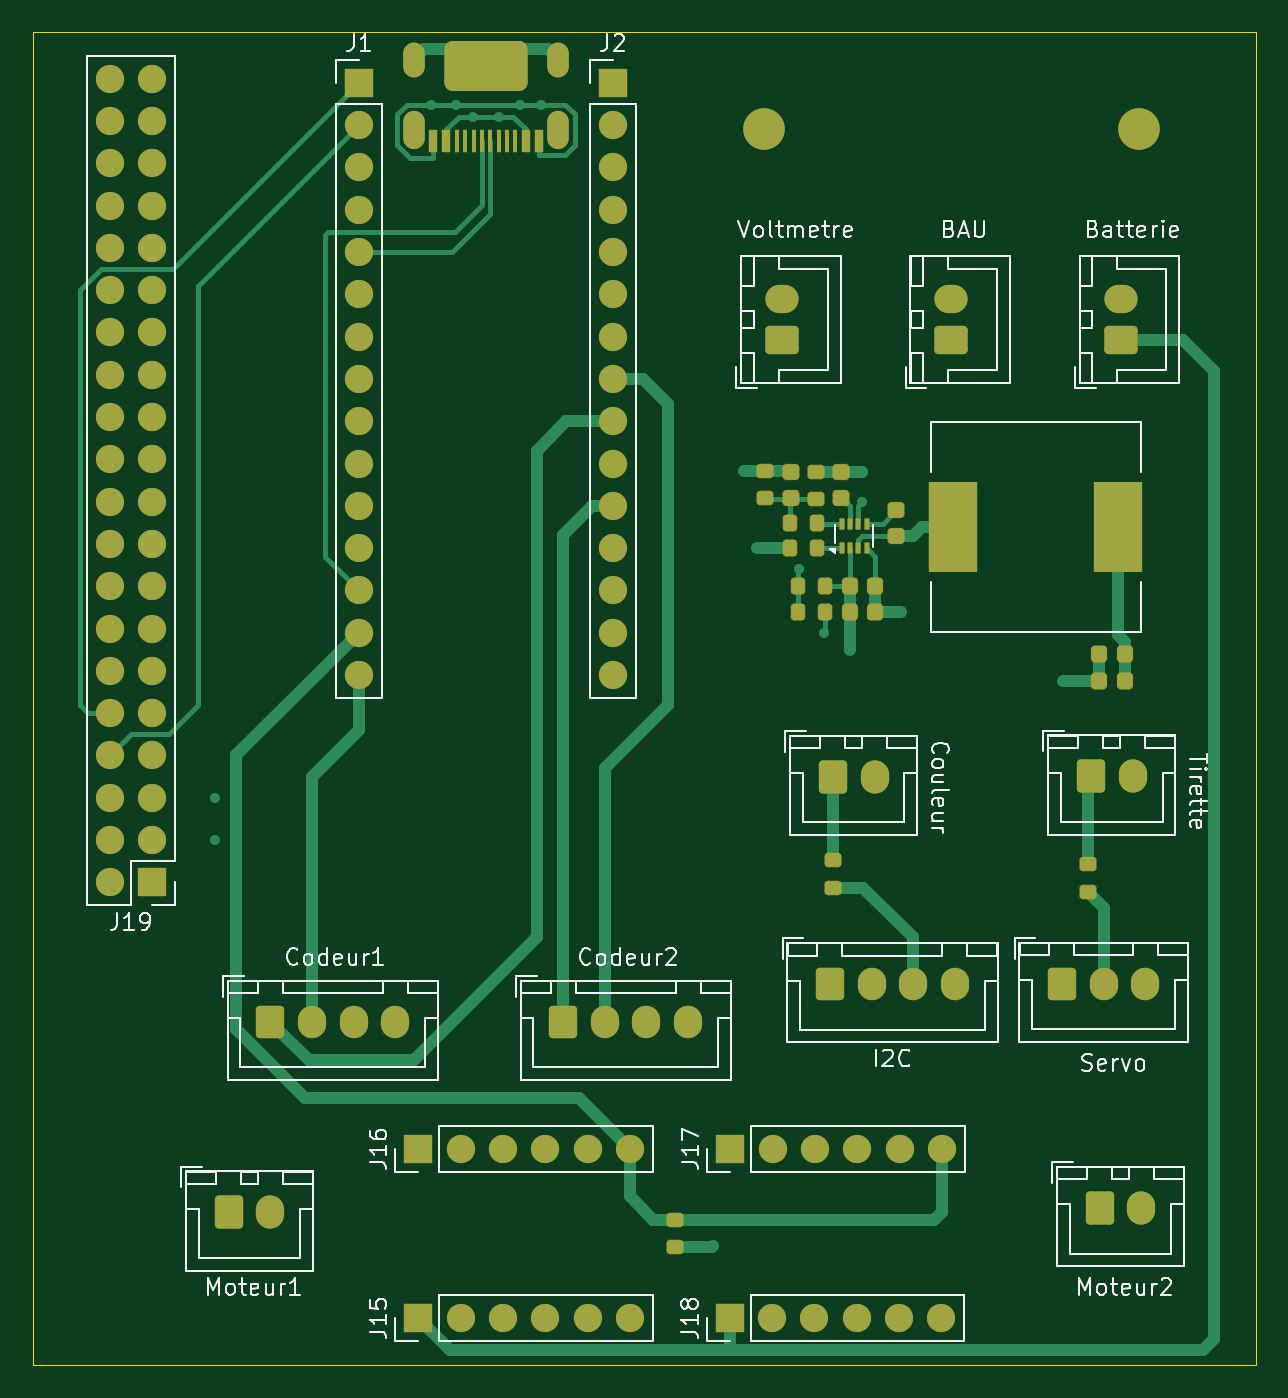
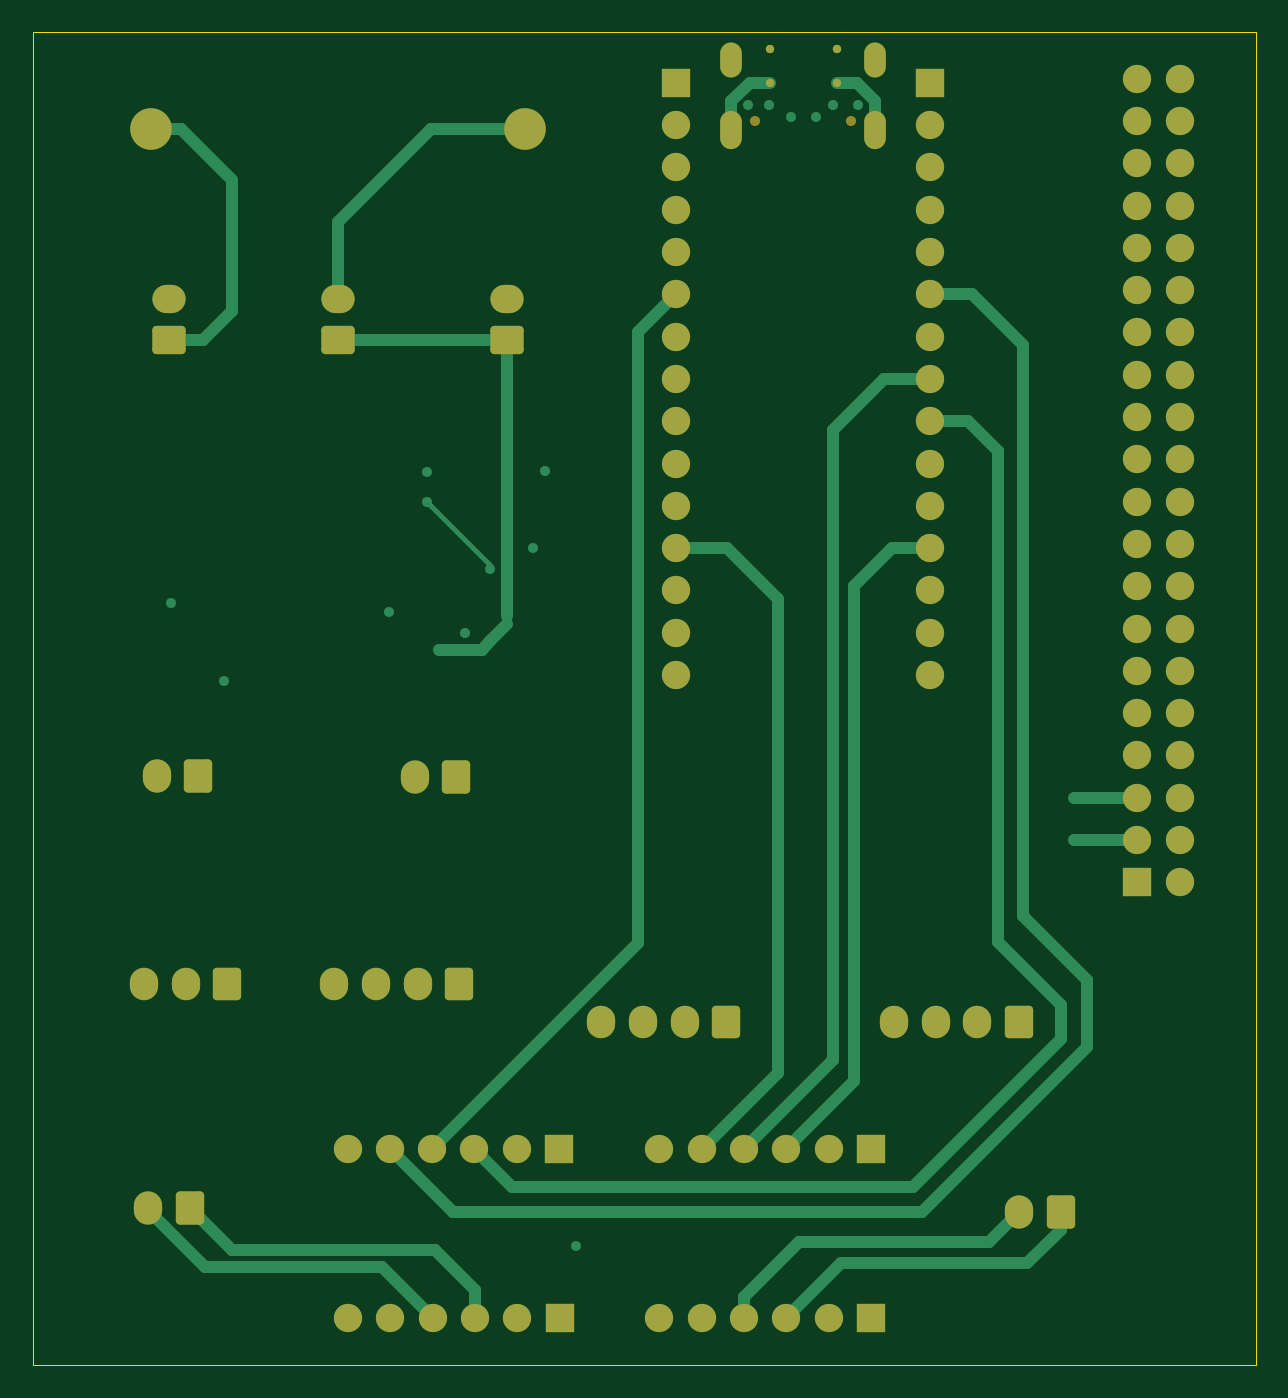
Circuit board: 9 layer files. Board 73.4 x 80.0 mm.
- bottom_copper: pami-board-CuBottom.gbr (15884 bytes)
- inner_copper: pami-board-CuIn1.gbr (206202 bytes)
- inner_copper: pami-board-CuIn2.gbr (181547 bytes)
- top_copper: pami-board-CuTop.gbr (24989 bytes)
- outline: pami-board-EdgeCuts.gbr (654 bytes)
- bottom_mask: pami-board-MaskBottom.gbr (5574 bytes)
- top_mask: pami-board-MaskTop.gbr (8327 bytes)
- bottom_silk: pami-board-SilkBottom.gbr (5584 bytes)
- top_silk: pami-board-SilkTop.gbr (65459 bytes)

=== bottom_copper: pami-board-CuBottom.gbr (15884 bytes, source omitted) ===
=== inner_copper: pami-board-CuIn1.gbr (206202 bytes, source omitted) ===
=== inner_copper: pami-board-CuIn2.gbr (181547 bytes, source omitted) ===
=== top_copper: pami-board-CuTop.gbr (24989 bytes, source omitted) ===
=== outline: pami-board-EdgeCuts.gbr ===
%TF.GenerationSoftware,KiCad,Pcbnew,9.0.3-9.0.3-0~ubuntu24.04.1*%
%TF.CreationDate,2025-09-18T21:20:21+02:00*%
%TF.ProjectId,pami-board,70616d69-2d62-46f6-9172-642e6b696361,rev?*%
%TF.SameCoordinates,Original*%
%TF.FileFunction,Profile,NP*%
%FSLAX46Y46*%
G04 Gerber Fmt 4.6, Leading zero omitted, Abs format (unit mm)*
G04 Created by KiCad (PCBNEW 9.0.3-9.0.3-0~ubuntu24.04.1) date 2025-09-18 21:20:21*
%MOMM*%
%LPD*%
G01*
G04 APERTURE LIST*
%TA.AperFunction,Profile*%
%ADD10C,0.050000*%
%TD*%
G04 APERTURE END LIST*
D10*
X196342000Y-39370000D02*
X269748000Y-39370000D01*
X269748000Y-119380000D01*
X196342000Y-119380000D01*
X196342000Y-39370000D01*
M02*

=== bottom_mask: pami-board-MaskBottom.gbr ===
%TF.GenerationSoftware,KiCad,Pcbnew,9.0.3-9.0.3-0~ubuntu24.04.1*%
%TF.CreationDate,2025-09-18T21:20:21+02:00*%
%TF.ProjectId,pami-board,70616d69-2d62-46f6-9172-642e6b696361,rev?*%
%TF.SameCoordinates,Original*%
%TF.FileFunction,Soldermask,Bot*%
%TF.FilePolarity,Negative*%
%FSLAX46Y46*%
G04 Gerber Fmt 4.6, Leading zero omitted, Abs format (unit mm)*
G04 Created by KiCad (PCBNEW 9.0.3-9.0.3-0~ubuntu24.04.1) date 2025-09-18 21:20:21*
%MOMM*%
%LPD*%
G01*
G04 APERTURE LIST*
G04 Aperture macros list*
%AMRoundRect*
0 Rectangle with rounded corners*
0 $1 Rounding radius*
0 $2 $3 $4 $5 $6 $7 $8 $9 X,Y pos of 4 corners*
0 Add a 4 corners polygon primitive as box body*
4,1,4,$2,$3,$4,$5,$6,$7,$8,$9,$2,$3,0*
0 Add four circle primitives for the rounded corners*
1,1,$1+$1,$2,$3*
1,1,$1+$1,$4,$5*
1,1,$1+$1,$6,$7*
1,1,$1+$1,$8,$9*
0 Add four rect primitives between the rounded corners*
20,1,$1+$1,$2,$3,$4,$5,0*
20,1,$1+$1,$4,$5,$6,$7,0*
20,1,$1+$1,$6,$7,$8,$9,0*
20,1,$1+$1,$8,$9,$2,$3,0*%
G04 Aperture macros list end*
%ADD10C,1.700000*%
%ADD11R,1.700000X1.700000*%
%ADD12O,1.700000X1.950000*%
%ADD13RoundRect,0.250000X-0.600000X-0.725000X0.600000X-0.725000X0.600000X0.725000X-0.600000X0.725000X0*%
%ADD14O,1.700000X2.000000*%
%ADD15RoundRect,0.250000X-0.600000X-0.750000X0.600000X-0.750000X0.600000X0.750000X-0.600000X0.750000X0*%
%ADD16RoundRect,0.250000X0.750000X-0.600000X0.750000X0.600000X-0.750000X0.600000X-0.750000X-0.600000X0*%
%ADD17O,2.000000X1.700000*%
%ADD18C,0.600000*%
%ADD19O,1.300000X2.300000*%
%ADD20O,1.300000X2.100000*%
%ADD21C,0.500000*%
%ADD22C,2.500000*%
G04 APERTURE END LIST*
D10*
%TO.C,J2*%
X231140000Y-77978000D03*
X231140000Y-75438000D03*
X231140000Y-72898000D03*
X231140000Y-70358000D03*
X231140000Y-67818000D03*
X231140000Y-65278000D03*
X231140000Y-62738000D03*
X231140000Y-60198000D03*
X231140000Y-57658000D03*
X231140000Y-55118000D03*
X231140000Y-52578000D03*
X231140000Y-50038000D03*
X231140000Y-47498000D03*
X231140000Y-44958000D03*
D11*
X231140000Y-42418000D03*
%TD*%
D12*
%TO.C,J12*%
X251674000Y-96520000D03*
X249174000Y-96520000D03*
X246674000Y-96520000D03*
D13*
X244174000Y-96520000D03*
%TD*%
D14*
%TO.C,J5*%
X210566000Y-110236000D03*
D15*
X208066000Y-110236000D03*
%TD*%
D11*
%TO.C,J19*%
X203454000Y-90424000D03*
D10*
X200914000Y-90424000D03*
X203454000Y-87884000D03*
X200914000Y-87884000D03*
X203454000Y-85344000D03*
X200914000Y-85344000D03*
X203454000Y-82804000D03*
X200914000Y-82804000D03*
X203454000Y-80264000D03*
X200914000Y-80264000D03*
X203454000Y-77724000D03*
X200914000Y-77724000D03*
X203454000Y-75184000D03*
X200914000Y-75184000D03*
X203454000Y-72644000D03*
X200914000Y-72644000D03*
X203454000Y-70104000D03*
X200914000Y-70104000D03*
X203454000Y-67564000D03*
X200914000Y-67564000D03*
X203454000Y-65024000D03*
X200914000Y-65024000D03*
X203454000Y-62484000D03*
X200914000Y-62484000D03*
X203454000Y-59944000D03*
X200914000Y-59944000D03*
X203454000Y-57404000D03*
X200914000Y-57404000D03*
X203454000Y-54864000D03*
X200914000Y-54864000D03*
X203454000Y-52324000D03*
X200914000Y-52324000D03*
X203454000Y-49784000D03*
X200914000Y-49784000D03*
X203454000Y-47244000D03*
X200914000Y-47244000D03*
X203454000Y-44704000D03*
X200914000Y-44704000D03*
X203454000Y-42164000D03*
X200914000Y-42164000D03*
%TD*%
D11*
%TO.C,J18*%
X238156000Y-116586000D03*
D10*
X240696000Y-116586000D03*
X243236000Y-116586000D03*
X245776000Y-116586000D03*
X248316000Y-116586000D03*
X250856000Y-116586000D03*
%TD*%
D11*
%TO.C,J17*%
X238188000Y-106426000D03*
D10*
X240728000Y-106426000D03*
X243268000Y-106426000D03*
X245808000Y-106426000D03*
X248348000Y-106426000D03*
X250888000Y-106426000D03*
%TD*%
D11*
%TO.C,J16*%
X219456000Y-106426000D03*
D10*
X221996000Y-106426000D03*
X224536000Y-106426000D03*
X227076000Y-106426000D03*
X229616000Y-106426000D03*
X232156000Y-106426000D03*
%TD*%
D11*
%TO.C,J15*%
X219456000Y-116586000D03*
D10*
X221996000Y-116586000D03*
X224536000Y-116586000D03*
X227076000Y-116586000D03*
X229616000Y-116586000D03*
X232156000Y-116586000D03*
%TD*%
D11*
%TO.C,J1*%
X215900000Y-42418000D03*
D10*
X215900000Y-44958000D03*
X215900000Y-47498000D03*
X215900000Y-50038000D03*
X215900000Y-52578000D03*
X215900000Y-55118000D03*
X215900000Y-57658000D03*
X215900000Y-60198000D03*
X215900000Y-62738000D03*
X215900000Y-65278000D03*
X215900000Y-67818000D03*
X215900000Y-70358000D03*
X215900000Y-72898000D03*
X215900000Y-75438000D03*
X215900000Y-77978000D03*
%TD*%
D16*
%TO.C,J8*%
X241300000Y-57872000D03*
D17*
X241300000Y-55372000D03*
%TD*%
D16*
%TO.C,J9*%
X251460000Y-57872000D03*
D17*
X251460000Y-55372000D03*
%TD*%
D16*
%TO.C,J7*%
X261620000Y-57872000D03*
D17*
X261620000Y-55372000D03*
%TD*%
D18*
%TO.C,J14*%
X226410000Y-44702000D03*
X220630000Y-44702000D03*
D19*
X227850000Y-45222000D03*
D20*
X227850000Y-41022000D03*
D21*
X225520000Y-42402000D03*
X225520000Y-40402000D03*
X221520000Y-42402000D03*
X221520000Y-40402000D03*
D19*
X219190000Y-45222000D03*
D20*
X219190000Y-41022000D03*
%TD*%
D22*
%TO.C,F1*%
X262710000Y-45212000D03*
X240210000Y-45212000D03*
%TD*%
D15*
%TO.C,J4*%
X259842000Y-84057000D03*
D14*
X262342000Y-84057000D03*
%TD*%
D13*
%TO.C,J13*%
X258104000Y-96503000D03*
D12*
X260604000Y-96503000D03*
X263104000Y-96503000D03*
%TD*%
D15*
%TO.C,J3*%
X244348000Y-84074000D03*
D14*
X246848000Y-84074000D03*
%TD*%
D13*
%TO.C,J10*%
X210566000Y-98789000D03*
D12*
X213066000Y-98789000D03*
X215566000Y-98789000D03*
X218066000Y-98789000D03*
%TD*%
D13*
%TO.C,J11*%
X228152000Y-98789000D03*
D12*
X230652000Y-98789000D03*
X233152000Y-98789000D03*
X235652000Y-98789000D03*
%TD*%
D14*
%TO.C,J6*%
X262870000Y-109965000D03*
D15*
X260370000Y-109965000D03*
%TD*%
M02*

=== top_mask: pami-board-MaskTop.gbr (8327 bytes, source omitted) ===
=== bottom_silk: pami-board-SilkBottom.gbr ===
%TF.GenerationSoftware,KiCad,Pcbnew,9.0.3-9.0.3-0~ubuntu24.04.1*%
%TF.CreationDate,2025-09-18T21:20:21+02:00*%
%TF.ProjectId,pami-board,70616d69-2d62-46f6-9172-642e6b696361,rev?*%
%TF.SameCoordinates,Original*%
%TF.FileFunction,Legend,Bot*%
%TF.FilePolarity,Positive*%
%FSLAX46Y46*%
G04 Gerber Fmt 4.6, Leading zero omitted, Abs format (unit mm)*
G04 Created by KiCad (PCBNEW 9.0.3-9.0.3-0~ubuntu24.04.1) date 2025-09-18 21:20:21*
%MOMM*%
%LPD*%
G01*
G04 APERTURE LIST*
G04 Aperture macros list*
%AMRoundRect*
0 Rectangle with rounded corners*
0 $1 Rounding radius*
0 $2 $3 $4 $5 $6 $7 $8 $9 X,Y pos of 4 corners*
0 Add a 4 corners polygon primitive as box body*
4,1,4,$2,$3,$4,$5,$6,$7,$8,$9,$2,$3,0*
0 Add four circle primitives for the rounded corners*
1,1,$1+$1,$2,$3*
1,1,$1+$1,$4,$5*
1,1,$1+$1,$6,$7*
1,1,$1+$1,$8,$9*
0 Add four rect primitives between the rounded corners*
20,1,$1+$1,$2,$3,$4,$5,0*
20,1,$1+$1,$4,$5,$6,$7,0*
20,1,$1+$1,$6,$7,$8,$9,0*
20,1,$1+$1,$8,$9,$2,$3,0*%
G04 Aperture macros list end*
%ADD10C,1.700000*%
%ADD11R,1.700000X1.700000*%
%ADD12O,1.700000X1.950000*%
%ADD13RoundRect,0.250000X-0.600000X-0.725000X0.600000X-0.725000X0.600000X0.725000X-0.600000X0.725000X0*%
%ADD14O,1.700000X2.000000*%
%ADD15RoundRect,0.250000X-0.600000X-0.750000X0.600000X-0.750000X0.600000X0.750000X-0.600000X0.750000X0*%
%ADD16RoundRect,0.250000X0.750000X-0.600000X0.750000X0.600000X-0.750000X0.600000X-0.750000X-0.600000X0*%
%ADD17O,2.000000X1.700000*%
%ADD18C,0.600000*%
%ADD19O,1.300000X2.300000*%
%ADD20O,1.300000X2.100000*%
%ADD21C,0.500000*%
%ADD22C,2.500000*%
G04 APERTURE END LIST*
%LPC*%
D10*
%TO.C,J2*%
X231140000Y-77978000D03*
X231140000Y-75438000D03*
X231140000Y-72898000D03*
X231140000Y-70358000D03*
X231140000Y-67818000D03*
X231140000Y-65278000D03*
X231140000Y-62738000D03*
X231140000Y-60198000D03*
X231140000Y-57658000D03*
X231140000Y-55118000D03*
X231140000Y-52578000D03*
X231140000Y-50038000D03*
X231140000Y-47498000D03*
X231140000Y-44958000D03*
D11*
X231140000Y-42418000D03*
%TD*%
D12*
%TO.C,J12*%
X251674000Y-96520000D03*
X249174000Y-96520000D03*
X246674000Y-96520000D03*
D13*
X244174000Y-96520000D03*
%TD*%
D14*
%TO.C,J5*%
X210566000Y-110236000D03*
D15*
X208066000Y-110236000D03*
%TD*%
D11*
%TO.C,J19*%
X203454000Y-90424000D03*
D10*
X200914000Y-90424000D03*
X203454000Y-87884000D03*
X200914000Y-87884000D03*
X203454000Y-85344000D03*
X200914000Y-85344000D03*
X203454000Y-82804000D03*
X200914000Y-82804000D03*
X203454000Y-80264000D03*
X200914000Y-80264000D03*
X203454000Y-77724000D03*
X200914000Y-77724000D03*
X203454000Y-75184000D03*
X200914000Y-75184000D03*
X203454000Y-72644000D03*
X200914000Y-72644000D03*
X203454000Y-70104000D03*
X200914000Y-70104000D03*
X203454000Y-67564000D03*
X200914000Y-67564000D03*
X203454000Y-65024000D03*
X200914000Y-65024000D03*
X203454000Y-62484000D03*
X200914000Y-62484000D03*
X203454000Y-59944000D03*
X200914000Y-59944000D03*
X203454000Y-57404000D03*
X200914000Y-57404000D03*
X203454000Y-54864000D03*
X200914000Y-54864000D03*
X203454000Y-52324000D03*
X200914000Y-52324000D03*
X203454000Y-49784000D03*
X200914000Y-49784000D03*
X203454000Y-47244000D03*
X200914000Y-47244000D03*
X203454000Y-44704000D03*
X200914000Y-44704000D03*
X203454000Y-42164000D03*
X200914000Y-42164000D03*
%TD*%
D11*
%TO.C,J18*%
X238156000Y-116586000D03*
D10*
X240696000Y-116586000D03*
X243236000Y-116586000D03*
X245776000Y-116586000D03*
X248316000Y-116586000D03*
X250856000Y-116586000D03*
%TD*%
D11*
%TO.C,J17*%
X238188000Y-106426000D03*
D10*
X240728000Y-106426000D03*
X243268000Y-106426000D03*
X245808000Y-106426000D03*
X248348000Y-106426000D03*
X250888000Y-106426000D03*
%TD*%
D11*
%TO.C,J16*%
X219456000Y-106426000D03*
D10*
X221996000Y-106426000D03*
X224536000Y-106426000D03*
X227076000Y-106426000D03*
X229616000Y-106426000D03*
X232156000Y-106426000D03*
%TD*%
D11*
%TO.C,J15*%
X219456000Y-116586000D03*
D10*
X221996000Y-116586000D03*
X224536000Y-116586000D03*
X227076000Y-116586000D03*
X229616000Y-116586000D03*
X232156000Y-116586000D03*
%TD*%
D11*
%TO.C,J1*%
X215900000Y-42418000D03*
D10*
X215900000Y-44958000D03*
X215900000Y-47498000D03*
X215900000Y-50038000D03*
X215900000Y-52578000D03*
X215900000Y-55118000D03*
X215900000Y-57658000D03*
X215900000Y-60198000D03*
X215900000Y-62738000D03*
X215900000Y-65278000D03*
X215900000Y-67818000D03*
X215900000Y-70358000D03*
X215900000Y-72898000D03*
X215900000Y-75438000D03*
X215900000Y-77978000D03*
%TD*%
D16*
%TO.C,J8*%
X241300000Y-57872000D03*
D17*
X241300000Y-55372000D03*
%TD*%
D16*
%TO.C,J9*%
X251460000Y-57872000D03*
D17*
X251460000Y-55372000D03*
%TD*%
D16*
%TO.C,J7*%
X261620000Y-57872000D03*
D17*
X261620000Y-55372000D03*
%TD*%
D18*
%TO.C,J14*%
X226410000Y-44702000D03*
X220630000Y-44702000D03*
D19*
X227850000Y-45222000D03*
D20*
X227850000Y-41022000D03*
D21*
X225520000Y-42402000D03*
X225520000Y-40402000D03*
X221520000Y-42402000D03*
X221520000Y-40402000D03*
D19*
X219190000Y-45222000D03*
D20*
X219190000Y-41022000D03*
%TD*%
D22*
%TO.C,F1*%
X262710000Y-45212000D03*
X240210000Y-45212000D03*
%TD*%
D15*
%TO.C,J4*%
X259842000Y-84057000D03*
D14*
X262342000Y-84057000D03*
%TD*%
D13*
%TO.C,J13*%
X258104000Y-96503000D03*
D12*
X260604000Y-96503000D03*
X263104000Y-96503000D03*
%TD*%
D15*
%TO.C,J3*%
X244348000Y-84074000D03*
D14*
X246848000Y-84074000D03*
%TD*%
D13*
%TO.C,J10*%
X210566000Y-98789000D03*
D12*
X213066000Y-98789000D03*
X215566000Y-98789000D03*
X218066000Y-98789000D03*
%TD*%
D13*
%TO.C,J11*%
X228152000Y-98789000D03*
D12*
X230652000Y-98789000D03*
X233152000Y-98789000D03*
X235652000Y-98789000D03*
%TD*%
D14*
%TO.C,J6*%
X262870000Y-109965000D03*
D15*
X260370000Y-109965000D03*
%TD*%
%LPD*%
M02*

=== top_silk: pami-board-SilkTop.gbr (65459 bytes, source omitted) ===
